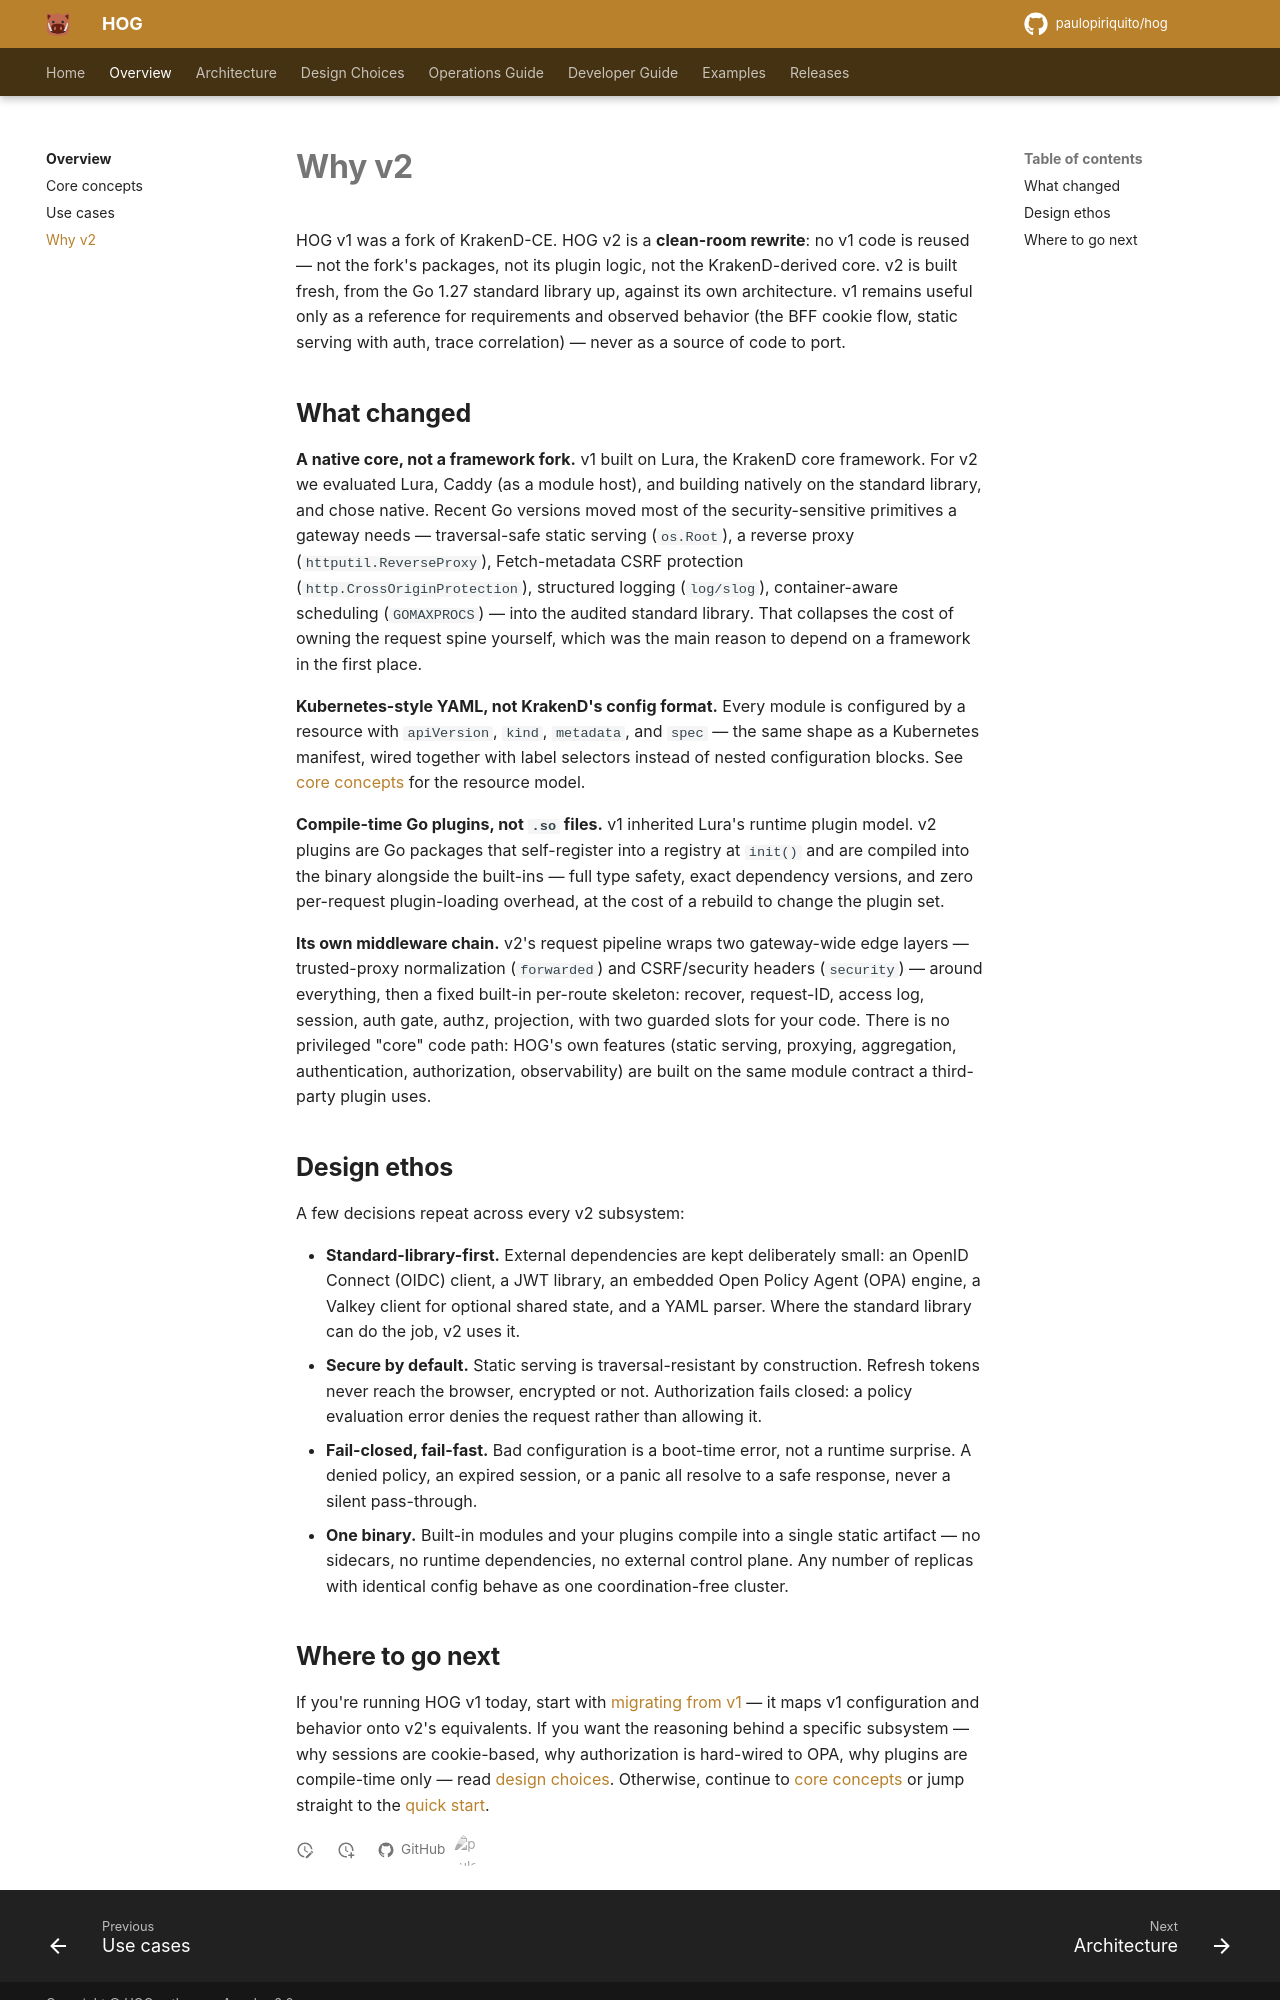

repository: paulopiriquito/hog · page: overview/why-v2/index.html · generator: mkdocs

# Why v2

HOG v1 was a fork of KrakenD-CE. HOG v2 is a **clean-room rewrite**: no v1
code is reused — not the fork's packages, not its plugin logic, not the
KrakenD-derived core. v2 is built fresh, from the Go 1.27 standard library
up, against its own architecture. v1 remains useful only as a reference for
requirements and observed behavior (the BFF cookie flow, static serving with
auth, trace correlation) — never as a source of code to port.

## What changed

**A native core, not a framework fork.** v1 built on Lura, the KrakenD core
framework. For v2 we evaluated Lura, Caddy (as a module host), and building
natively on the standard library, and chose native. Recent Go versions moved
most of the security-sensitive primitives a gateway needs — traversal-safe
static serving (`os.Root`), a reverse proxy (`httputil.ReverseProxy`),
Fetch-metadata CSRF protection (`http.CrossOriginProtection`), structured
logging (`log/slog`), container-aware scheduling (`GOMAXPROCS`) — into the
audited standard library. That collapses the cost of owning the request
spine yourself, which was the main reason to depend on a framework in the
first place.

**Kubernetes-style YAML, not KrakenD's config format.** Every module is
configured by a resource with `apiVersion`, `kind`, `metadata`, and `spec` —
the same shape as a Kubernetes manifest, wired together with label
selectors instead of nested configuration blocks. See
[core concepts](concepts.md) for the resource model.

**Compile-time Go plugins, not `.so` files.** v1 inherited Lura's runtime
plugin model. v2 plugins are Go packages that self-register into a registry
at `init()` and are compiled into the binary alongside the built-ins — full
type safety, exact dependency versions, and zero per-request plugin-loading
overhead, at the cost of a rebuild to change the plugin set.

**Its own middleware chain.** v2's request pipeline wraps two gateway-wide
edge layers — trusted-proxy normalization (`forwarded`) and CSRF/security
headers (`security`) — around everything, then a fixed built-in per-route
skeleton: recover, request-ID, access log, session, auth gate, authz,
projection, with two guarded slots for your code. There is no privileged
"core" code path: HOG's own features (static serving, proxying, aggregation,
authentication, authorization, observability) are built on the same module
contract a third-party plugin uses.

## Design ethos

A few decisions repeat across every v2 subsystem:

- **Standard-library-first.** External dependencies are kept deliberately
  small: an OpenID Connect (OIDC) client, a JWT library, an embedded Open
  Policy Agent (OPA) engine, a Valkey client for optional shared state, and a
  YAML parser. Where the standard library can do the job, v2 uses it.
- **Secure by default.** Static serving is traversal-resistant by
  construction. Refresh tokens never reach the browser, encrypted or not.
  Authorization fails closed: a policy evaluation error denies the request
  rather than allowing it.
- **Fail-closed, fail-fast.** Bad configuration is a boot-time error, not a
  runtime surprise. A denied policy, an expired session, or a panic all
  resolve to a safe response, never a silent pass-through.
- **One binary.** Built-in modules and your plugins compile into a single
  static artifact — no sidecars, no runtime dependencies, no external
  control plane. Any number of replicas with identical config behave as one
  coordination-free cluster.
